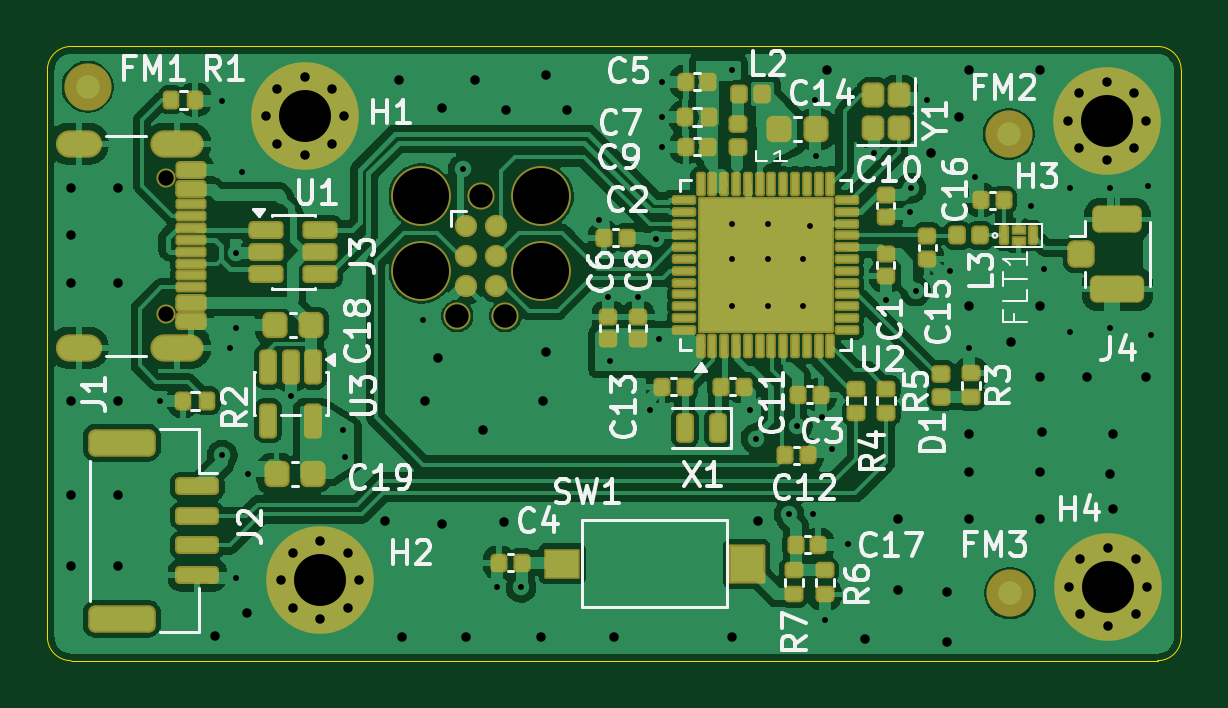
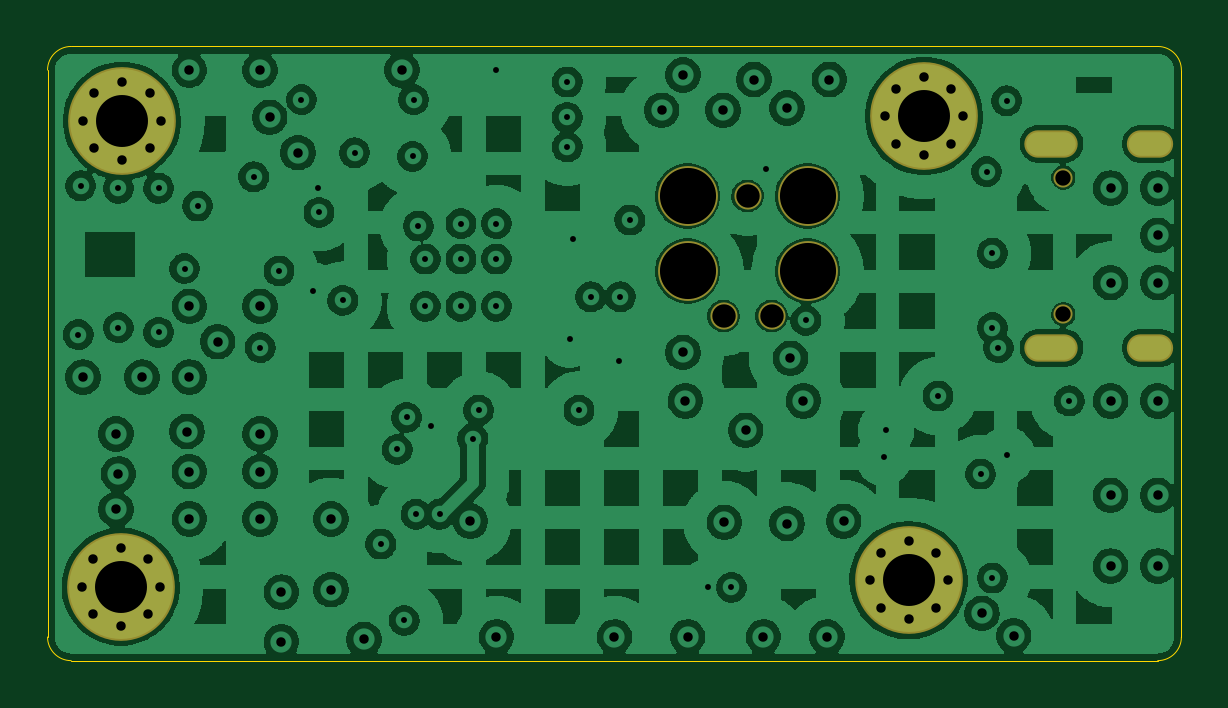
Circuit board: 11 layer files. Board 48.0 x 26.0 mm.
- bottom_copper: stm32-B_Cu.gbr (215260 bytes)
- bottom_mask: stm32-B_Mask.gbr (1905 bytes)
- outline: stm32-Edge_Cuts.gbr (961 bytes)
- top_copper: stm32-F_Cu.gbr (143194 bytes)
- top_mask: stm32-F_Mask.gbr (10649 bytes)
- paste: stm32-F_Paste.gbr (9247 bytes)
- top_silk: stm32-F_Silkscreen.gbr (53592 bytes)
- inner_copper: stm32-In1_Cu.gbr (37092 bytes)
- inner_copper: stm32-In2_Cu.gbr (37383 bytes)
- drill: stm32-NPTH.drl (583 bytes)
- drill: stm32-PTH.drl (2509 bytes)

=== bottom_copper: stm32-B_Cu.gbr (215260 bytes, source omitted) ===
=== bottom_mask: stm32-B_Mask.gbr ===
%TF.GenerationSoftware,KiCad,Pcbnew,9.0.7*%
%TF.CreationDate,2026-04-02T21:59:26+03:00*%
%TF.ProjectId,stm32,73746d33-322e-46b6-9963-61645f706362,rev?*%
%TF.SameCoordinates,PX5204180PY58c97e0*%
%TF.FileFunction,Soldermask,Bot*%
%TF.FilePolarity,Negative*%
%FSLAX46Y46*%
G04 Gerber Fmt 4.6, Leading zero omitted, Abs format (unit mm)*
G04 Created by KiCad (PCBNEW 9.0.7) date 2026-04-02 21:59:26*
%MOMM*%
%LPD*%
G01*
G04 APERTURE LIST*
%ADD10C,2.534900*%
%ADD11C,1.150600*%
%ADD12C,0.810000*%
%ADD13O,2.260000X1.160000*%
%ADD14O,1.960000X1.160000*%
%ADD15C,0.860000*%
%ADD16C,4.560000*%
G04 APERTURE END LIST*
D10*
%TO.C,J3*%
X20905000Y19770000D03*
D11*
X18365000Y19770000D03*
D10*
X15825000Y19770000D03*
X20905000Y16595000D03*
X15825000Y16595000D03*
D11*
X19381000Y14690000D03*
X17349000Y14690000D03*
%TD*%
D12*
%TO.C,J1*%
X5000000Y20550000D03*
X5000000Y14770000D03*
D13*
X5500000Y21980000D03*
D14*
X1320000Y21980000D03*
D13*
X5500000Y13340000D03*
D14*
X1320000Y13340000D03*
%TD*%
D15*
%TO.C,H3*%
X43200000Y22950000D03*
X43683274Y24116726D03*
X43683274Y21783274D03*
X44850000Y24600000D03*
D16*
X44850000Y22950000D03*
D15*
X44850000Y21300000D03*
X46016726Y24116726D03*
X46016726Y21783274D03*
X46500000Y22950000D03*
%TD*%
%TO.C,H1*%
X9250000Y23150000D03*
X9733274Y24316726D03*
X9733274Y21983274D03*
X10900000Y24800000D03*
D16*
X10900000Y23150000D03*
D15*
X10900000Y21500000D03*
X12066726Y24316726D03*
X12066726Y21983274D03*
X12550000Y23150000D03*
%TD*%
%TO.C,H2*%
X9900000Y3500000D03*
X10383274Y4666726D03*
X10383274Y2333274D03*
X11550000Y5150000D03*
D16*
X11550000Y3500000D03*
D15*
X11550000Y1850000D03*
X12716726Y4666726D03*
X12716726Y2333274D03*
X13200000Y3500000D03*
%TD*%
%TO.C,H4*%
X43250000Y3233274D03*
X43733274Y4400000D03*
X43733274Y2066548D03*
X44900000Y4883274D03*
D16*
X44900000Y3233274D03*
D15*
X44900000Y1583274D03*
X46066726Y4400000D03*
X46066726Y2066548D03*
X46550000Y3233274D03*
%TD*%
M02*

=== outline: stm32-Edge_Cuts.gbr ===
%TF.GenerationSoftware,KiCad,Pcbnew,9.0.7*%
%TF.CreationDate,2026-04-02T21:59:26+03:00*%
%TF.ProjectId,stm32,73746d33-322e-46b6-9963-61645f706362,rev?*%
%TF.SameCoordinates,PX5204180PY58c97e0*%
%TF.FileFunction,Profile,NP*%
%FSLAX46Y46*%
G04 Gerber Fmt 4.6, Leading zero omitted, Abs format (unit mm)*
G04 Created by KiCad (PCBNEW 9.0.7) date 2026-04-02 21:59:26*
%MOMM*%
%LPD*%
G01*
G04 APERTURE LIST*
%TA.AperFunction,Profile*%
%ADD10C,0.050000*%
%TD*%
G04 APERTURE END LIST*
D10*
X47000002Y26100000D02*
G75*
G02*
X48000000Y25100001I-2J-1000000D01*
G01*
X47000000Y100000D02*
X1000000Y100000D01*
X0Y25100000D02*
X0Y1100000D01*
X1000000Y100000D02*
G75*
G02*
X0Y1100000I0J1000000D01*
G01*
X1000000Y26100000D02*
X26000000Y26100000D01*
X48000000Y25100000D02*
X48000000Y1100000D01*
X48000000Y1100000D02*
G75*
G02*
X47000001Y100000I-1000000J0D01*
G01*
X26000000Y26100000D02*
X47000000Y26100000D01*
X0Y25100000D02*
G75*
G02*
X1000000Y26100000I1000000J0D01*
G01*
M02*

=== top_copper: stm32-F_Cu.gbr (143194 bytes, source omitted) ===
=== top_mask: stm32-F_Mask.gbr (10649 bytes, source omitted) ===
=== paste: stm32-F_Paste.gbr (9247 bytes, source omitted) ===
=== top_silk: stm32-F_Silkscreen.gbr (53592 bytes, source omitted) ===
=== inner_copper: stm32-In1_Cu.gbr (37092 bytes, source omitted) ===
=== inner_copper: stm32-In2_Cu.gbr (37383 bytes, source omitted) ===
=== drill: stm32-NPTH.drl ===
M48
; DRILL file {KiCad 9.0.7} date 2026-04-02T21:58:55+0300
; FORMAT={-:-/ absolute / metric / decimal}
; #@! TF.CreationDate,2026-04-02T21:58:55+03:00
; #@! TF.GenerationSoftware,Kicad,Pcbnew,9.0.7
; #@! TF.FileFunction,NonPlated,1,4,NPTH
FMAT,2
METRIC
; #@! TA.AperFunction,NonPlated,NPTH,ComponentDrill
T1C0.650
; #@! TA.AperFunction,NonPlated,NPTH,ComponentDrill
T2C0.991
; #@! TA.AperFunction,NonPlated,NPTH,ComponentDrill
T3C2.375
%
G90
G05
T1
X5.0Y20.55
X5.0Y14.77
T2
X17.349Y14.69
X18.365Y19.77
X19.381Y14.69
T3
X15.825Y19.77
X15.825Y16.595
X20.905Y19.77
X20.905Y16.595
M30

=== drill: stm32-PTH.drl ===
M48
; DRILL file {KiCad 9.0.7} date 2026-04-02T21:58:55+0300
; FORMAT={-:-/ absolute / metric / decimal}
; #@! TF.CreationDate,2026-04-02T21:58:55+03:00
; #@! TF.GenerationSoftware,Kicad,Pcbnew,9.0.7
; #@! TF.FileFunction,Plated,1,4,PTH
FMAT,2
METRIC
; #@! TA.AperFunction,Plated,PTH,ViaDrill
T1C0.250
; #@! TA.AperFunction,Plated,PTH,ViaDrill
T2C0.400
; #@! TA.AperFunction,Plated,PTH,ComponentDrill
T3C0.400
; #@! TA.AperFunction,Plated,PTH,ComponentDrill
T4C0.600
; #@! TA.AperFunction,Plated,PTH,ComponentDrill
T5C2.200
%
G90
G05
T1
X4.75Y11.1
X7.4Y23.8
X7.4Y8.8
X7.75Y13.35
X8.0Y17.35
X8.0Y14.2
X8.0Y3.6
X8.25Y20.8
X8.5Y8.0
X10.3Y11.3
X12.5Y9.85
X12.6Y8.7
X15.9Y14.5
X17.6Y20.9
X19.05Y3.2
X20.05Y3.2
X23.35Y18.75
X23.75Y15.5
X23.8Y12.8
X25.0Y15.5
X25.5Y10.7
X25.755Y17.955
X25.9Y13.7
X26.0Y24.6
X26.0Y23.1
X26.0Y21.85
X29.0Y25.1
X29.0Y18.6
X29.0Y17.1
X29.0Y15.1
X29.75Y10.7
X30.0Y9.5
X30.5Y18.6
X30.5Y17.1
X30.5Y15.1
X31.4Y6.3
X31.75Y10.05
X32.0Y17.1
X32.0Y15.1
X32.3Y18.5
X32.4Y6.3
X32.5Y23.85
X32.55Y21.45
X32.8Y10.4
X32.9Y1.8
X33.2Y9.04
X33.895Y5.035
X35.0Y21.6
X35.5Y15.35
X36.508Y19.08
X36.55Y20.1
X36.75Y15.75
X37.25Y23.85
X38.2Y16.6
X39.0Y13.35
X39.27Y20.58
X41.65Y19.35
X42.2Y16.7
X43.3Y20.1
X43.3Y14.0
X45.0Y20.1
X45.0Y14.2
X46.6Y20.2
X46.7Y13.9
T2
X1.0Y20.1
X1.0Y18.1
X1.0Y16.1
X1.0Y11.1
X1.0Y7.1
X1.0Y4.1
X3.0Y20.1
X3.0Y16.1
X3.0Y11.1
X3.0Y7.1
X3.0Y4.1
X7.1Y1.15
X8.45Y2.1
X14.3Y6.0
X14.9Y24.7
X15.0Y1.1
X16.0Y11.1
X16.55Y12.9
X16.7Y23.5
X16.7Y5.9
X17.7Y1.1
X18.1Y24.7
X18.45Y9.85
X19.35Y5.95
X19.4Y23.4
X20.9Y1.1
X21.0Y11.1
X21.1Y24.9
X21.1Y13.15
X22.0Y23.4
X24.0Y1.1
X29.0Y1.1
X30.1Y6.0
X33.0Y25.1
X34.6Y1.0
X36.0Y6.1
X36.0Y3.1
X37.4Y21.6
X38.1Y3.0
X38.1Y0.9
X38.6Y23.1
X39.0Y25.1
X39.0Y15.1
X39.0Y9.7
X39.0Y8.1
X39.0Y6.1
X40.8Y13.6
X42.0Y25.1
X42.0Y15.1
X42.0Y12.1
X42.0Y8.1
X42.0Y6.1
X42.1Y9.8
X44.0Y12.1
X45.0Y8.0
X45.1Y9.7
X45.1Y6.5
X46.5Y12.1
T3
X9.25Y23.15
X9.733Y24.317
X9.733Y21.983
X9.9Y3.5
X10.383Y4.667
X10.383Y2.333
X10.9Y24.8
X10.9Y21.5
X11.55Y5.15
X11.55Y1.85
X12.067Y24.317
X12.067Y21.983
X12.55Y23.15
X12.717Y4.667
X12.717Y2.333
X13.2Y3.5
X43.2Y22.95
X43.25Y3.233
X43.683Y24.117
X43.683Y21.783
X43.733Y4.4
X43.733Y2.067
X44.85Y24.6
X44.85Y21.3
X44.9Y4.883
X44.9Y1.583
X46.017Y24.117
X46.017Y21.783
X46.067Y4.4
X46.067Y2.067
X46.5Y22.95
X46.55Y3.233
T5
X10.9Y23.15
X11.55Y3.5
X44.85Y22.95
X44.9Y3.233
T4
G00X1.72Y21.98
M15
G01X0.92Y21.98
M16
G05
G00X1.72Y13.34
M15
G01X0.92Y13.34
M16
G05
G00X6.05Y21.98
M15
G01X4.95Y21.98
M16
G05
G00X6.05Y13.34
M15
G01X4.95Y13.34
M16
G05
M30
